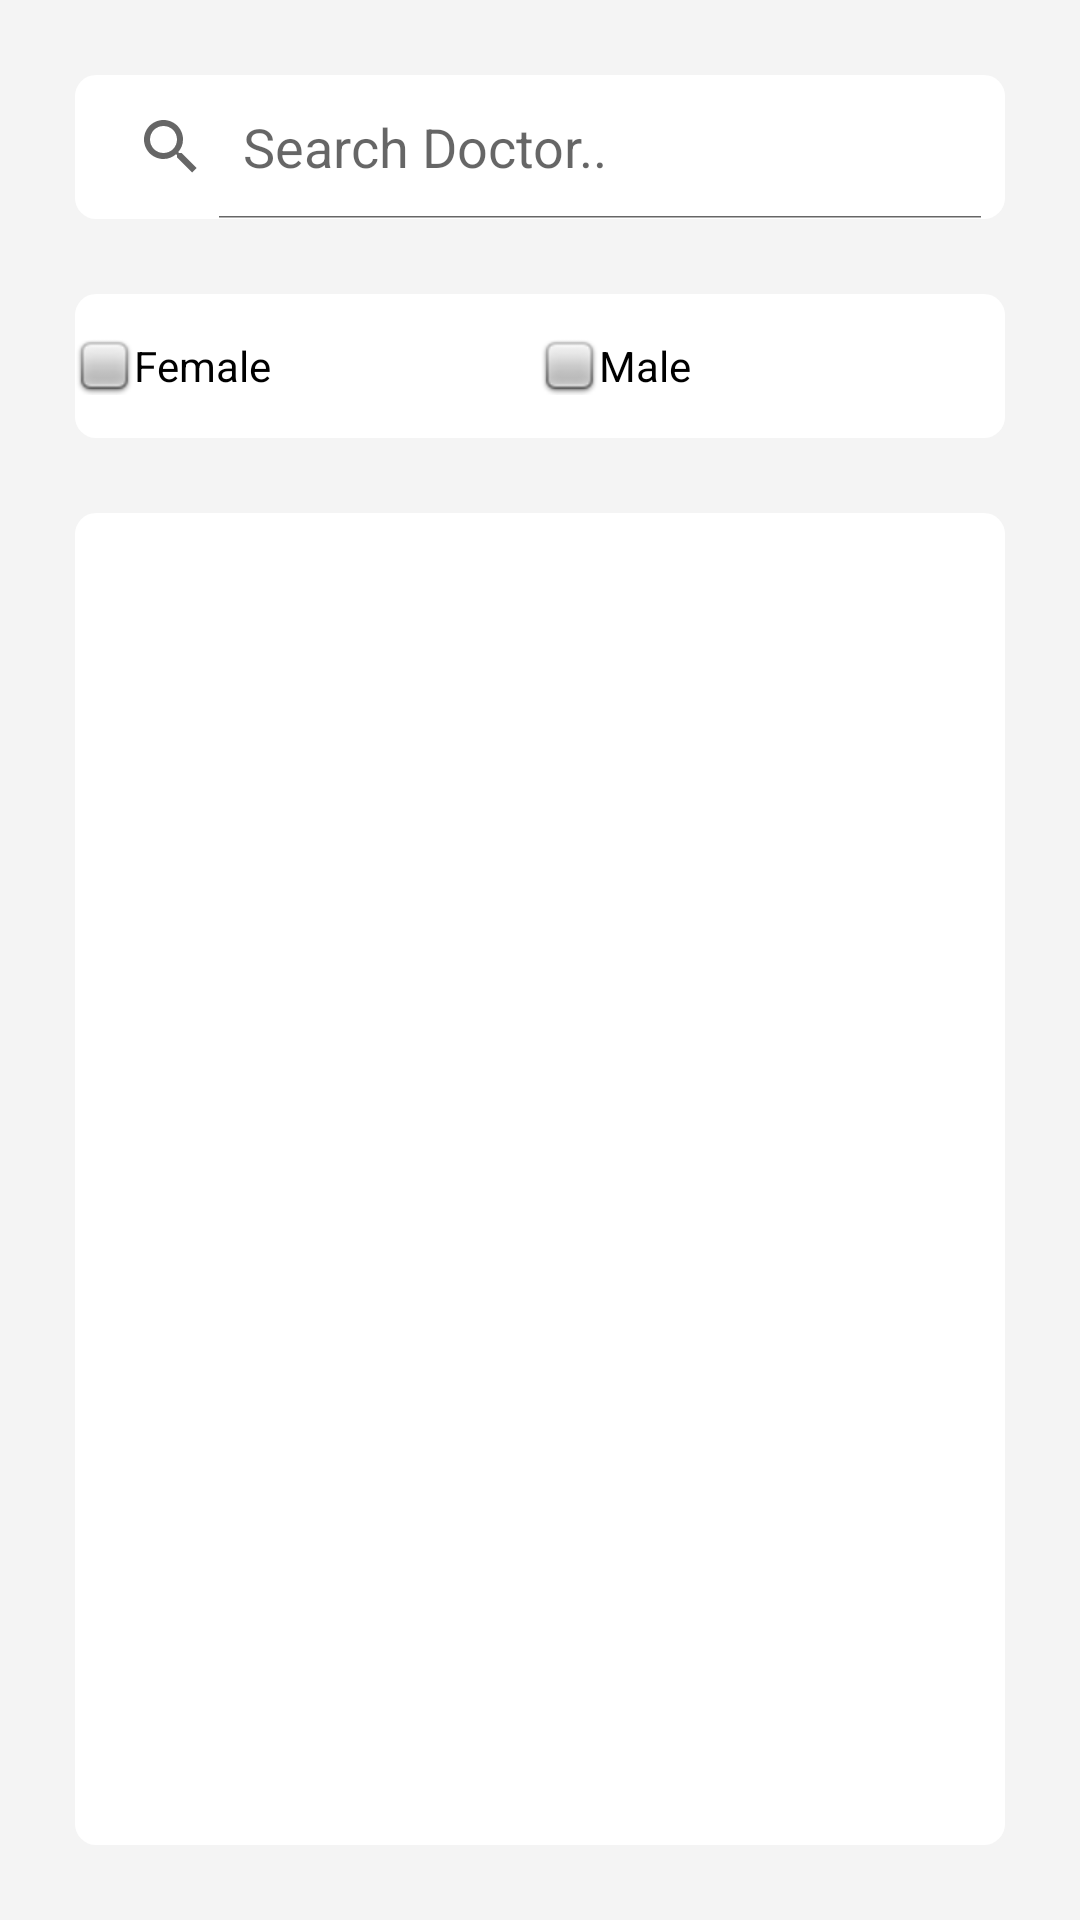

The Android layout XML behind this screen, and the referenced resources:
<!-- AndroidManifest.xml: application theme Theme.AppointmentSystem -->
<!-- res/layout/fragment_listing.xml -->
<?xml version="1.0" encoding="utf-8"?>
<androidx.constraintlayout.widget.ConstraintLayout xmlns:android="http://schemas.android.com/apk/res/android"
    xmlns:app="http://schemas.android.com/apk/res-auto"
    xmlns:tools="http://schemas.android.com/tools"
    android:id="@+id/constraintLayout"
    android:layout_width="match_parent"
    android:layout_height="match_parent"
    android:background="@color/grey"
    tools:context=".ListingFragment">

    <SearchView
        android:id="@+id/search_doctor"
        android:layout_width="match_parent"
        android:layout_height="wrap_content"
        android:layout_margin="25dp"
        android:background="@drawable/rounded_corner_view"
        android:iconifiedByDefault="false"
        android:queryHint="Search Doctor.."
        app:layout_constraintBottom_toTopOf="@+id/rg_gender"
        app:layout_constraintEnd_toEndOf="parent"
        app:layout_constraintStart_toEndOf="@+id/rg_gender"
        app:layout_constraintStart_toStartOf="parent"
        app:layout_constraintTop_toTopOf="parent" />

    <androidx.recyclerview.widget.RecyclerView
        android:id="@+id/recyclerView3"
        android:layout_width="match_parent"
        android:layout_height="0dp"
        android:layout_marginHorizontal="25dp"
        android:layout_marginBottom="25dp"
        android:background="@drawable/rounded_corner_view"
        app:layout_constraintBottom_toBottomOf="parent"
        app:layout_constraintEnd_toEndOf="@+id/rg_gender"
        app:layout_constraintStart_toStartOf="@+id/rg_gender"
        app:layout_constraintTop_toBottomOf="@+id/rg_gender" />

    <RadioGroup
        android:id="@+id/rg_gender"
        android:layout_width="match_parent"
        android:layout_height="wrap_content"
        android:layout_marginHorizontal="25dp"
        android:layout_marginBottom="25dp"
        android:background="@drawable/rounded_corner_view"
        android:orientation="horizontal"
        android:weightSum="2"
        app:layout_constraintBottom_toTopOf="@+id/recyclerView3"
        app:layout_constraintEnd_toEndOf="@+id/search_doctor"
        app:layout_constraintStart_toStartOf="@+id/search_doctor"
        app:layout_constraintTop_toBottomOf="@+id/search_doctor">

        <RadioButton
            android:id="@+id/rb_gender_female"
            style="@android:style/Widget.CompoundButton.RadioButton"
            android:layout_width="0dp"
            android:layout_height="match_parent"
            android:layout_weight="1"
            android:button="@android:drawable/checkbox_off_background"
            android:buttonTint="@color/white"
            android:buttonTintMode="multiply"
            android:checked="false"
            android:text="@string/Female" />

        <RadioButton
            android:id="@+id/rb_gender_male"
            style="@android:style/Widget.CompoundButton.RadioButton"
            android:layout_width="0dp"
            android:layout_height="match_parent"
            android:layout_weight="1"
            android:button="@android:drawable/checkbox_off_background"
            android:buttonTint="@color/white"
            android:buttonTintMode="multiply"
            android:checked="false"
            android:text="@string/Male" />
    </RadioGroup>

</androidx.constraintlayout.widget.ConstraintLayout>
<!-- resources referenced by this layout -->
<resources>
  <color name="grey">#F4F4F4</color>
  <color name="white">#FFFFFFFF</color>
  <!-- drawable rounded_corner_view (drawable) -->
  <?xml version="1.0" encoding="utf-8"?>
  <shape xmlns:android="http://schemas.android.com/apk/res/android">
  <solid android:color="@color/white"/>
  <corners android:radius="7dp"/>
  </shape>
  <string name="Female">Female</string>
  <string name="Male">Male</string>
  <style name="Theme.AppointmentSystem" parent="Theme.MaterialComponents.DayNight.DarkActionBar">
          
          <item name="colorPrimary">@color/purple_500</item>
          <item name="colorPrimaryVariant">@color/purple_700</item>
          <item name="colorOnPrimary">@color/white</item>
          
          <item name="colorSecondary">@color/teal_200</item>
          <item name="colorSecondaryVariant">@color/teal_700</item>
          <item name="colorOnSecondary">@color/black</item>
          
          <item name="android:statusBarColor" tools:targetApi="l">?attr/colorPrimaryVariant</item>
          
      </style>
  <color name="purple_500">#FF6200EE</color>
  <color name="purple_700">#FF3700B3</color>
  <color name="teal_200">#FF03DAC5</color>
  <color name="teal_700">#FF018786</color>
  <color name="black">#FF000000</color>
</resources>
